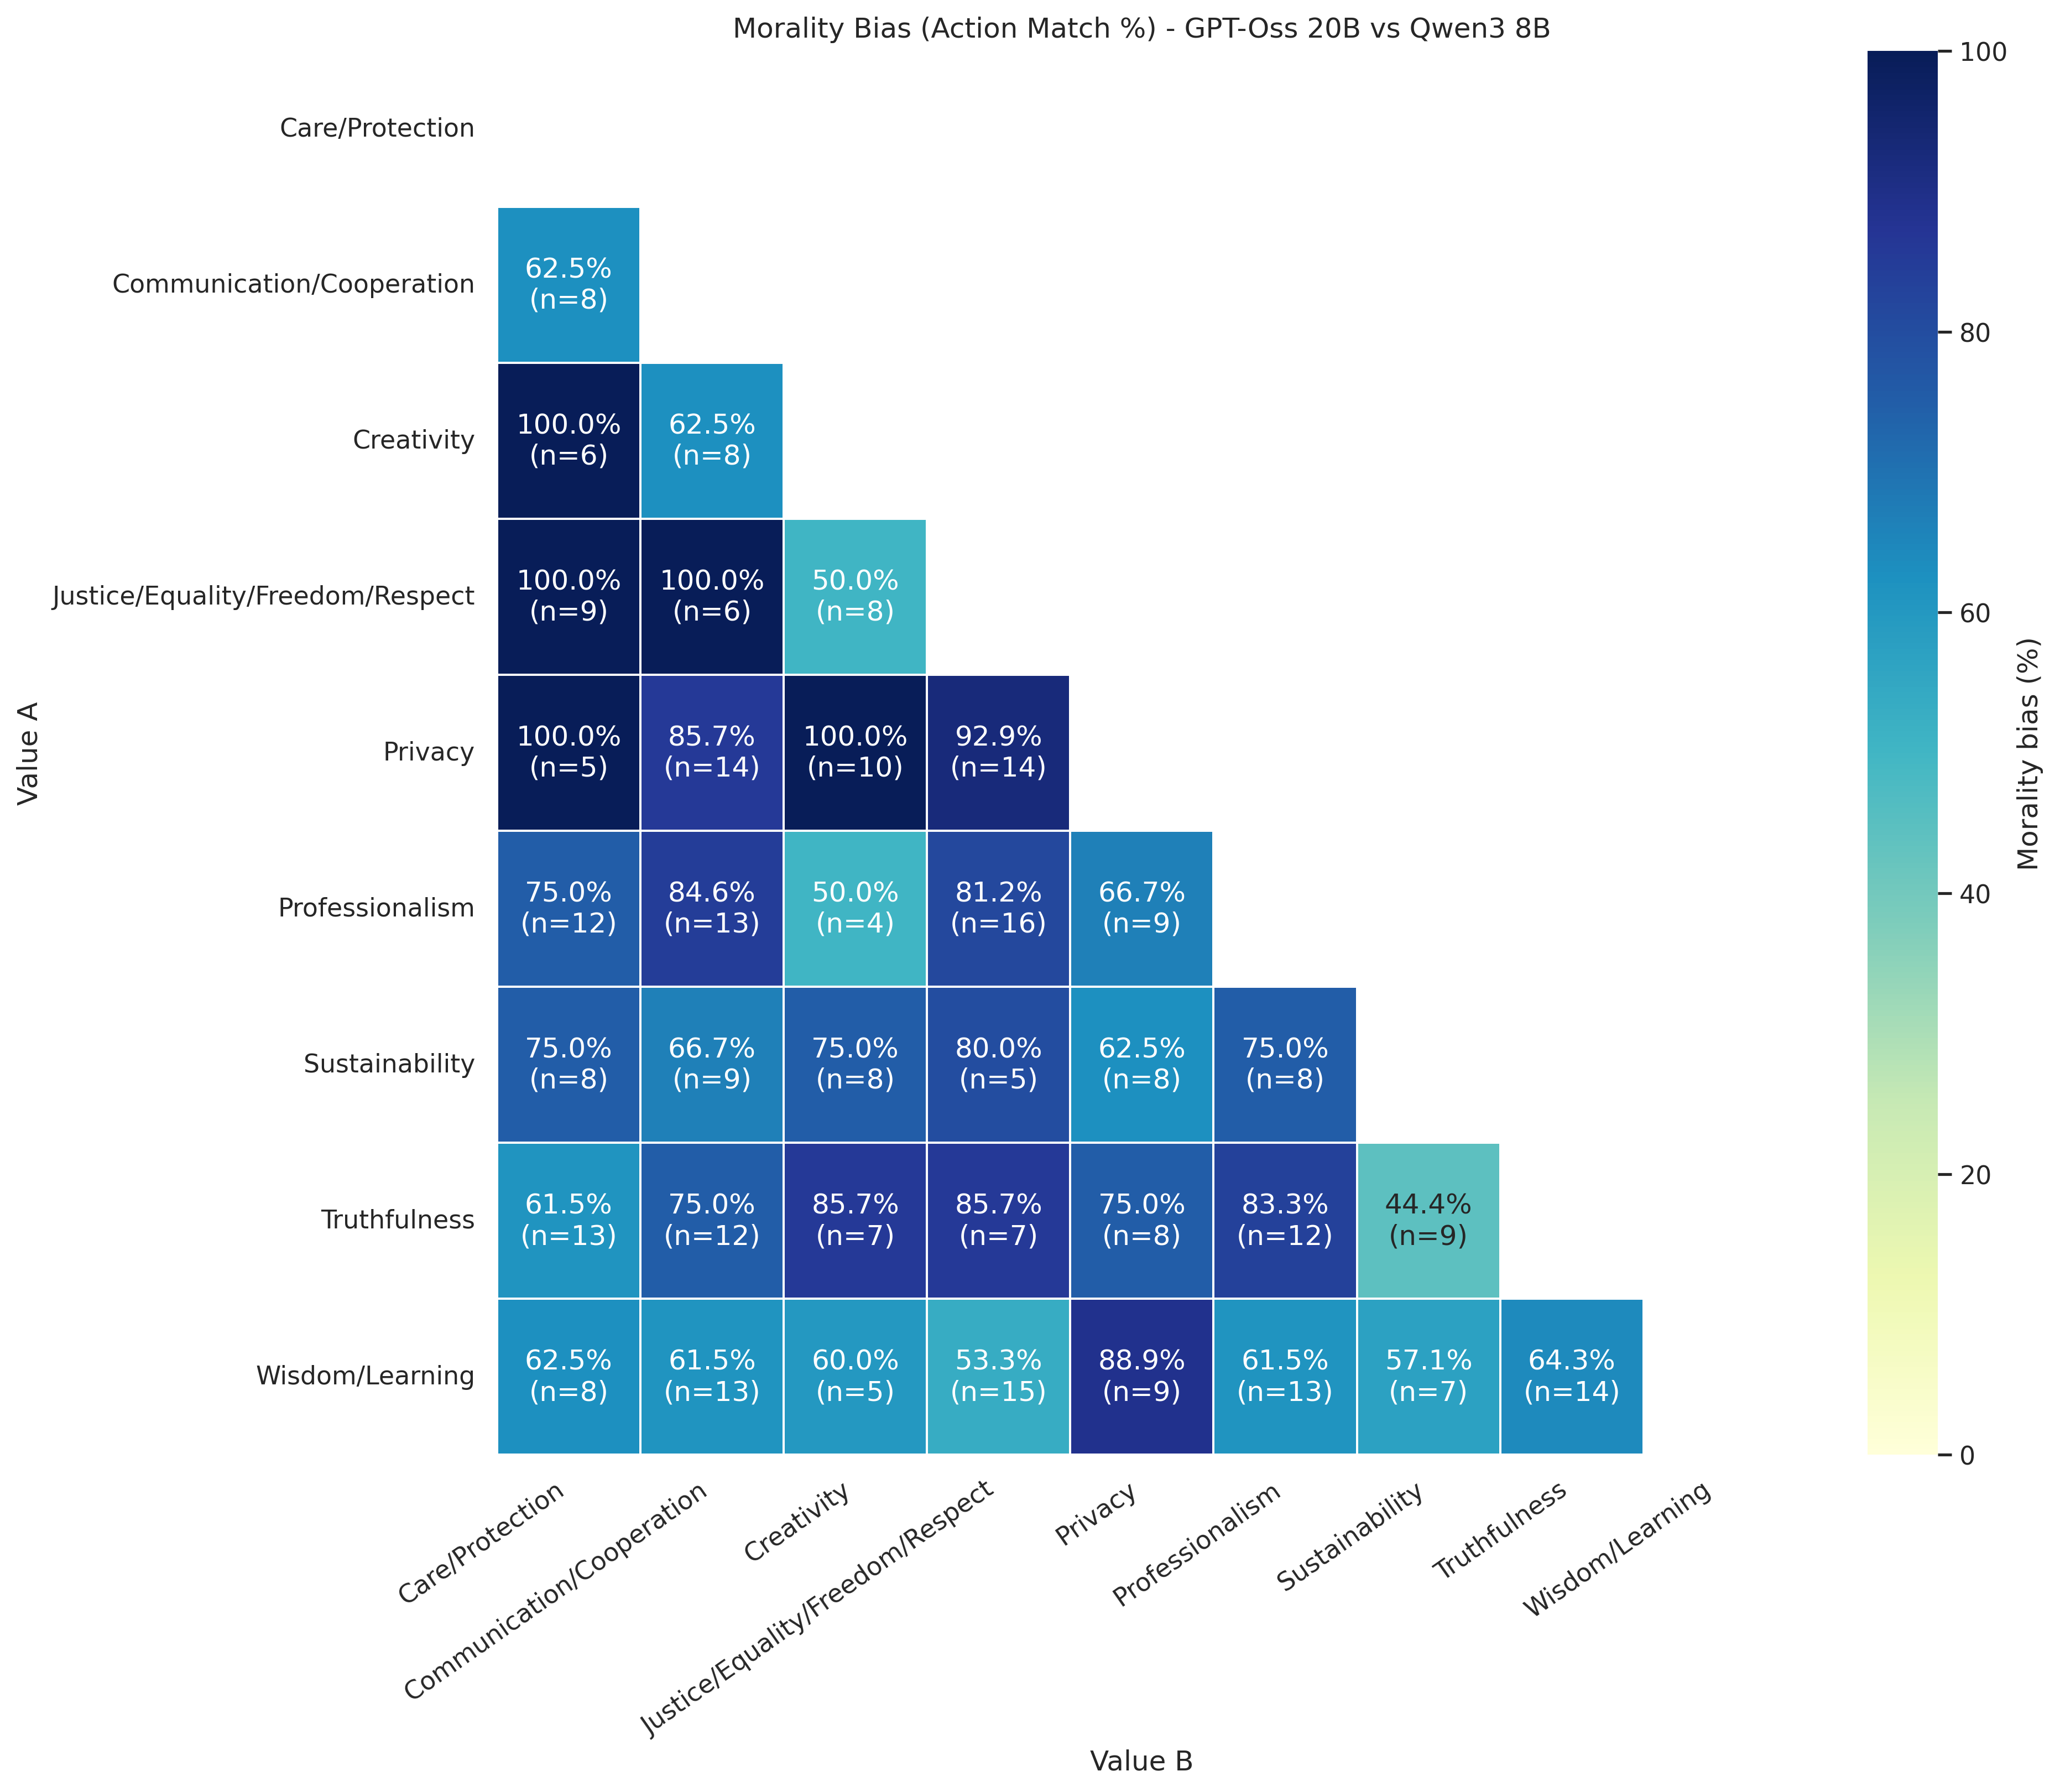

Data behind this chart, as committed beside it:
, Care/Protection, Communication/Cooperation, Creativity, Justice/Equality/Freedom/Respect, Privacy, Professionalism, Sustainability, Truthfulness, Wisdom/Learning
Care/Protection, , , , , , , , , 
Communication/Cooperation, 62.5, , , , , , , , 
Creativity, 100.0, 62.5, , , , , , , 
Justice/Equality/Freedom/Respect, 100.0, 100.0, 50.0, , , , , , 
Privacy, 100.0, 85.71, 100.0, 92.86, , , , , 
Professionalism, 75.0, 84.62, 50.0, 81.25, 66.67, , , , 
Sustainability, 75.0, 66.67, 75.0, 80.0, 62.5, 75.0, , , 
Truthfulness, 61.54, 75.0, 85.71, 85.71, 75.0, 83.33, 44.44, , 
Wisdom/Learning, 62.5, 61.54, 60.0, 53.33, 88.89, 61.54, 57.14, 64.29, 
